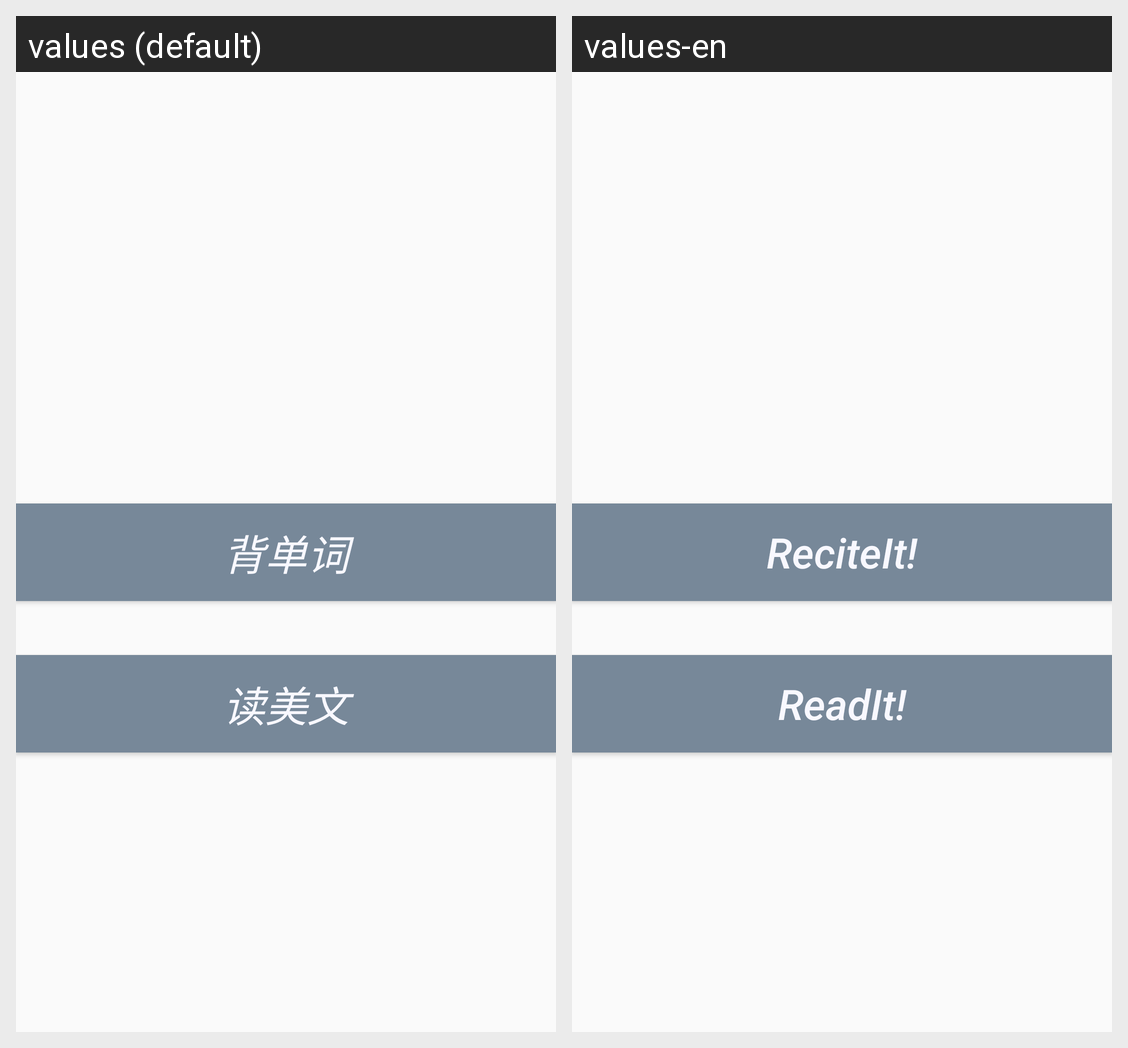

Locale-by-locale string values for the Android screen shown in this grid:
Android screen res/layout/content_main.xml rendered under 2 locales, left to right: values (default), values-en. Device: Nexus 5 (rendered at 1080×1920; each locale shown at half size, 540×960, under a caption strip naming it); theme AppTheme.
Strings drawn on this screen, with the default value and each locale's value (text and hints the layout hard-codes, and strings that could not be matched under every locale, appear in the picture but are not listed):

button_learn
  values: 背单词
  values-en: ReciteIt!

button_read
  values: 读美文
  values-en: ReadIt!
